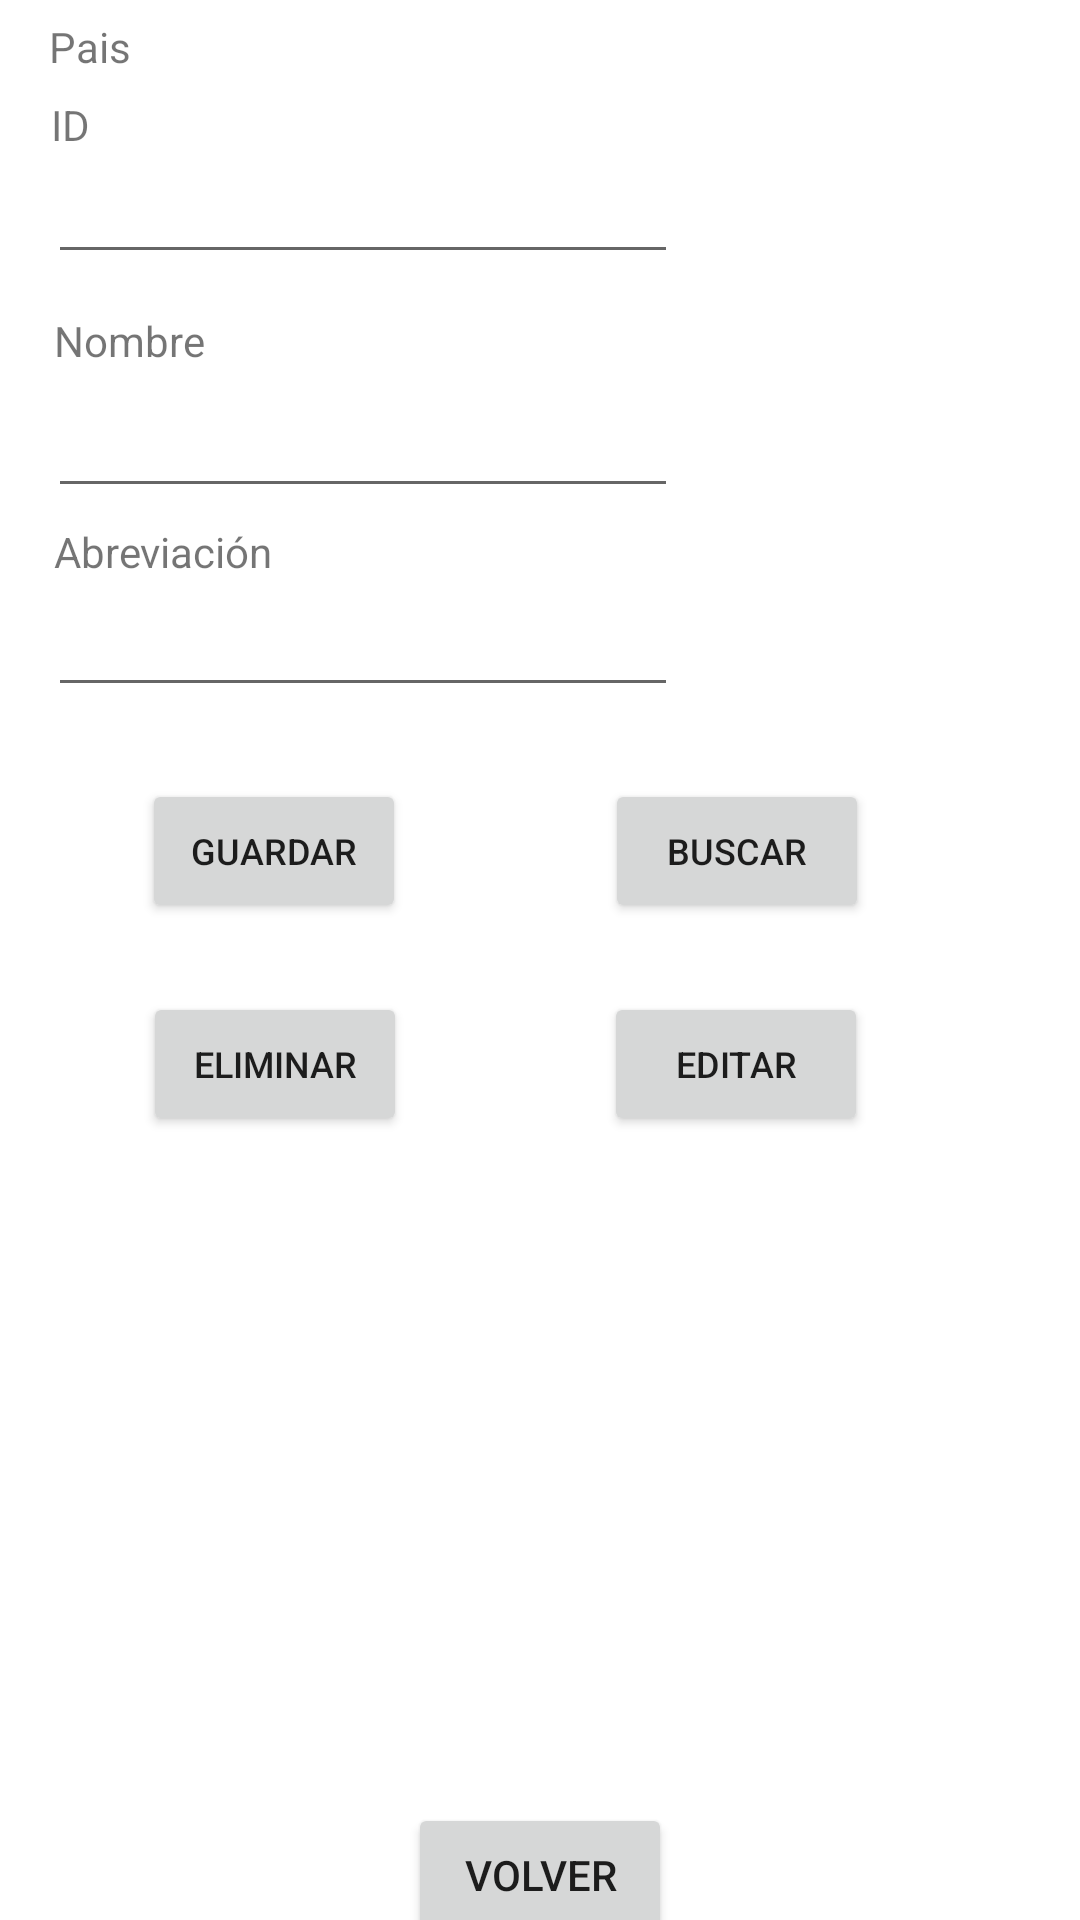

Reconstruct the res/layout file that produces this screen, plus the resources it refers to.
<!-- AndroidManifest.xml: application theme Theme.Appsolemne -->
<!-- res/layout/activity_pais_mantenedor.xml -->
<?xml version="1.0" encoding="utf-8"?>
<androidx.constraintlayout.widget.ConstraintLayout xmlns:android="http://schemas.android.com/apk/res/android"
    xmlns:app="http://schemas.android.com/apk/res-auto"
    xmlns:tools="http://schemas.android.com/tools"
    android:layout_width="match_parent"
    android:layout_height="match_parent"
    tools:context=".AutorMantenedorActivity">

    <TextView
        android:id="@+id/textView9"
        android:layout_width="wrap_content"
        android:layout_height="wrap_content"
        android:layout_marginTop="6dp"
        android:layout_marginBottom="7dp"
        android:text="Pais"
        app:layout_constraintBottom_toTopOf="@+id/textView16"
        app:layout_constraintEnd_toEndOf="@+id/textView16"
        app:layout_constraintStart_toEndOf="@+id/textView16"
        app:layout_constraintTop_toTopOf="parent" />

    <Button
        android:id="@+id/button9"
        android:layout_width="wrap_content"
        android:layout_height="wrap_content"
        android:layout_marginTop="382dp"
        android:layout_marginBottom="32dp"
        android:onClick="back"
        android:text="Volver"
        app:layout_constraintBottom_toBottomOf="parent"
        app:layout_constraintEnd_toEndOf="parent"
        app:layout_constraintStart_toStartOf="parent"
        app:layout_constraintTop_toTopOf="@+id/button8" />

    <Button
        android:id="@+id/button11"
        android:layout_width="wrap_content"
        android:layout_height="wrap_content"
        android:layout_marginEnd="23dp"
        android:layout_marginBottom="23dp"
        android:onClick="autorList"
        android:text="Buscar"
        android:textSize="12sp"
        app:layout_constraintBottom_toTopOf="@+id/button13"
        app:layout_constraintEnd_toEndOf="parent"
        app:layout_constraintStart_toEndOf="@+id/button8" />

    <Button
        android:id="@+id/button13"
        android:layout_width="wrap_content"
        android:layout_height="wrap_content"
        android:layout_marginEnd="23dp"
        android:layout_marginBottom="8dp"
        android:onClick="edit"
        android:text="Editar"
        android:textSize="12sp"
        app:layout_constraintBottom_toTopOf="@+id/paisList"
        app:layout_constraintEnd_toEndOf="parent"
        app:layout_constraintStart_toEndOf="@+id/button10" />

    <Button
        android:id="@+id/button10"
        android:layout_width="wrap_content"
        android:layout_height="wrap_content"
        android:layout_marginEnd="18dp"
        android:layout_marginBottom="8dp"
        android:onClick="delete"
        android:text="Eliminar"
        android:textSize="12sp"
        app:layout_constraintBottom_toTopOf="@+id/paisList"
        app:layout_constraintEnd_toStartOf="@+id/button13"
        app:layout_constraintStart_toStartOf="parent" />

    <Button
        android:id="@+id/button8"
        android:layout_width="wrap_content"
        android:layout_height="wrap_content"
        android:layout_marginEnd="19dp"
        android:layout_marginBottom="23dp"
        android:onClick="create"
        android:text="Guardar"
        android:textSize="12sp"
        app:layout_constraintBottom_toTopOf="@+id/button10"
        app:layout_constraintEnd_toStartOf="@+id/button11"
        app:layout_constraintStart_toStartOf="parent" />

    <EditText
        android:id="@+id/txtPaisName"
        android:layout_width="wrap_content"
        android:layout_height="wrap_content"
        android:layout_marginStart="16dp"
        android:layout_marginBottom="5dp"
        android:ems="10"
        android:inputType="textPersonName"
        app:layout_constraintBottom_toTopOf="@+id/textView8"
        app:layout_constraintStart_toStartOf="parent"
        app:layout_constraintTop_toBottomOf="@+id/textView7" />

    <EditText
        android:id="@+id/txtPaisAbrebiacion"
        android:layout_width="wrap_content"
        android:layout_height="wrap_content"
        android:layout_marginStart="16dp"
        android:layout_marginBottom="151dp"
        android:ems="10"
        android:inputType="textPersonName"
        app:layout_constraintBottom_toTopOf="@+id/paisList"
        app:layout_constraintStart_toStartOf="parent"
        app:layout_constraintTop_toBottomOf="@+id/textView8" />

    <EditText
        android:id="@+id/txtPaisId"
        android:layout_width="wrap_content"
        android:layout_height="wrap_content"
        android:layout_marginStart="16dp"
        android:layout_marginTop="18dp"
        android:ems="10"
        android:inputType="textPersonName"
        app:layout_constraintStart_toStartOf="parent"
        app:layout_constraintTop_toTopOf="@+id/textView16" />

    <ListView
        android:id="@+id/paisList"
        android:layout_width="0dp"
        android:layout_height="0dp"
        android:layout_marginStart="34dp"
        android:layout_marginEnd="34dp"
        android:layout_marginBottom="106dp"
        app:layout_constraintBottom_toBottomOf="parent"
        app:layout_constraintEnd_toEndOf="parent"
        app:layout_constraintStart_toStartOf="parent"
        app:layout_constraintTop_toBottomOf="@+id/txtPaisAbrebiacion" />

    <TextView
        android:id="@+id/textView7"
        android:layout_width="wrap_content"
        android:layout_height="wrap_content"
        android:layout_marginStart="2dp"
        android:layout_marginBottom="5dp"
        android:text="Nombre"
        app:layout_constraintBottom_toTopOf="@+id/txtPaisName"
        app:layout_constraintStart_toStartOf="@+id/txtPaisName"
        app:layout_constraintTop_toBottomOf="@+id/textView16" />

    <TextView
        android:id="@+id/textView8"
        android:layout_width="wrap_content"
        android:layout_height="wrap_content"
        android:layout_marginStart="2dp"
        android:layout_marginBottom="1dp"
        android:text="Abreviación"
        app:layout_constraintBottom_toTopOf="@+id/txtPaisAbrebiacion"
        app:layout_constraintStart_toStartOf="@+id/txtPaisAbrebiacion"
        app:layout_constraintTop_toBottomOf="@+id/txtPaisName" />

    <TextView
        android:id="@+id/textView16"
        android:layout_width="wrap_content"
        android:layout_height="wrap_content"
        android:layout_marginStart="1dp"
        android:layout_marginBottom="53dp"
        android:text="ID"
        app:layout_constraintBottom_toTopOf="@+id/textView7"
        app:layout_constraintStart_toStartOf="@+id/txtPaisId"
        app:layout_constraintTop_toBottomOf="@+id/textView9" />

</androidx.constraintlayout.widget.ConstraintLayout>
<!-- resources referenced by this layout -->
<resources>
  <style name="Theme.Appsolemne" parent="Theme.MaterialComponents.DayNight.DarkActionBar">
          
          <item name="colorPrimary">@color/purple_500</item>
          <item name="colorPrimaryVariant">@color/purple_700</item>
          <item name="colorOnPrimary">@color/white</item>
          
          <item name="colorSecondary">@color/teal_200</item>
          <item name="colorSecondaryVariant">@color/teal_700</item>
          <item name="colorOnSecondary">@color/black</item>
          
          <item name="android:statusBarColor" tools:targetApi="l">?attr/colorPrimaryVariant</item>
          
      </style>
  <!-- not gathered from this repository: default colours our renderer supplied (Android Studio template values) -->
  <color name="purple_500">#FF6200EE</color>
  <color name="purple_700">#FF3700B3</color>
  <color name="teal_200">#FF03DAC5</color>
  <color name="teal_700">#FF018786</color>
  <color name="black">#FF000000</color>
  <color name="white">#FFFFFFFF</color>
</resources>
